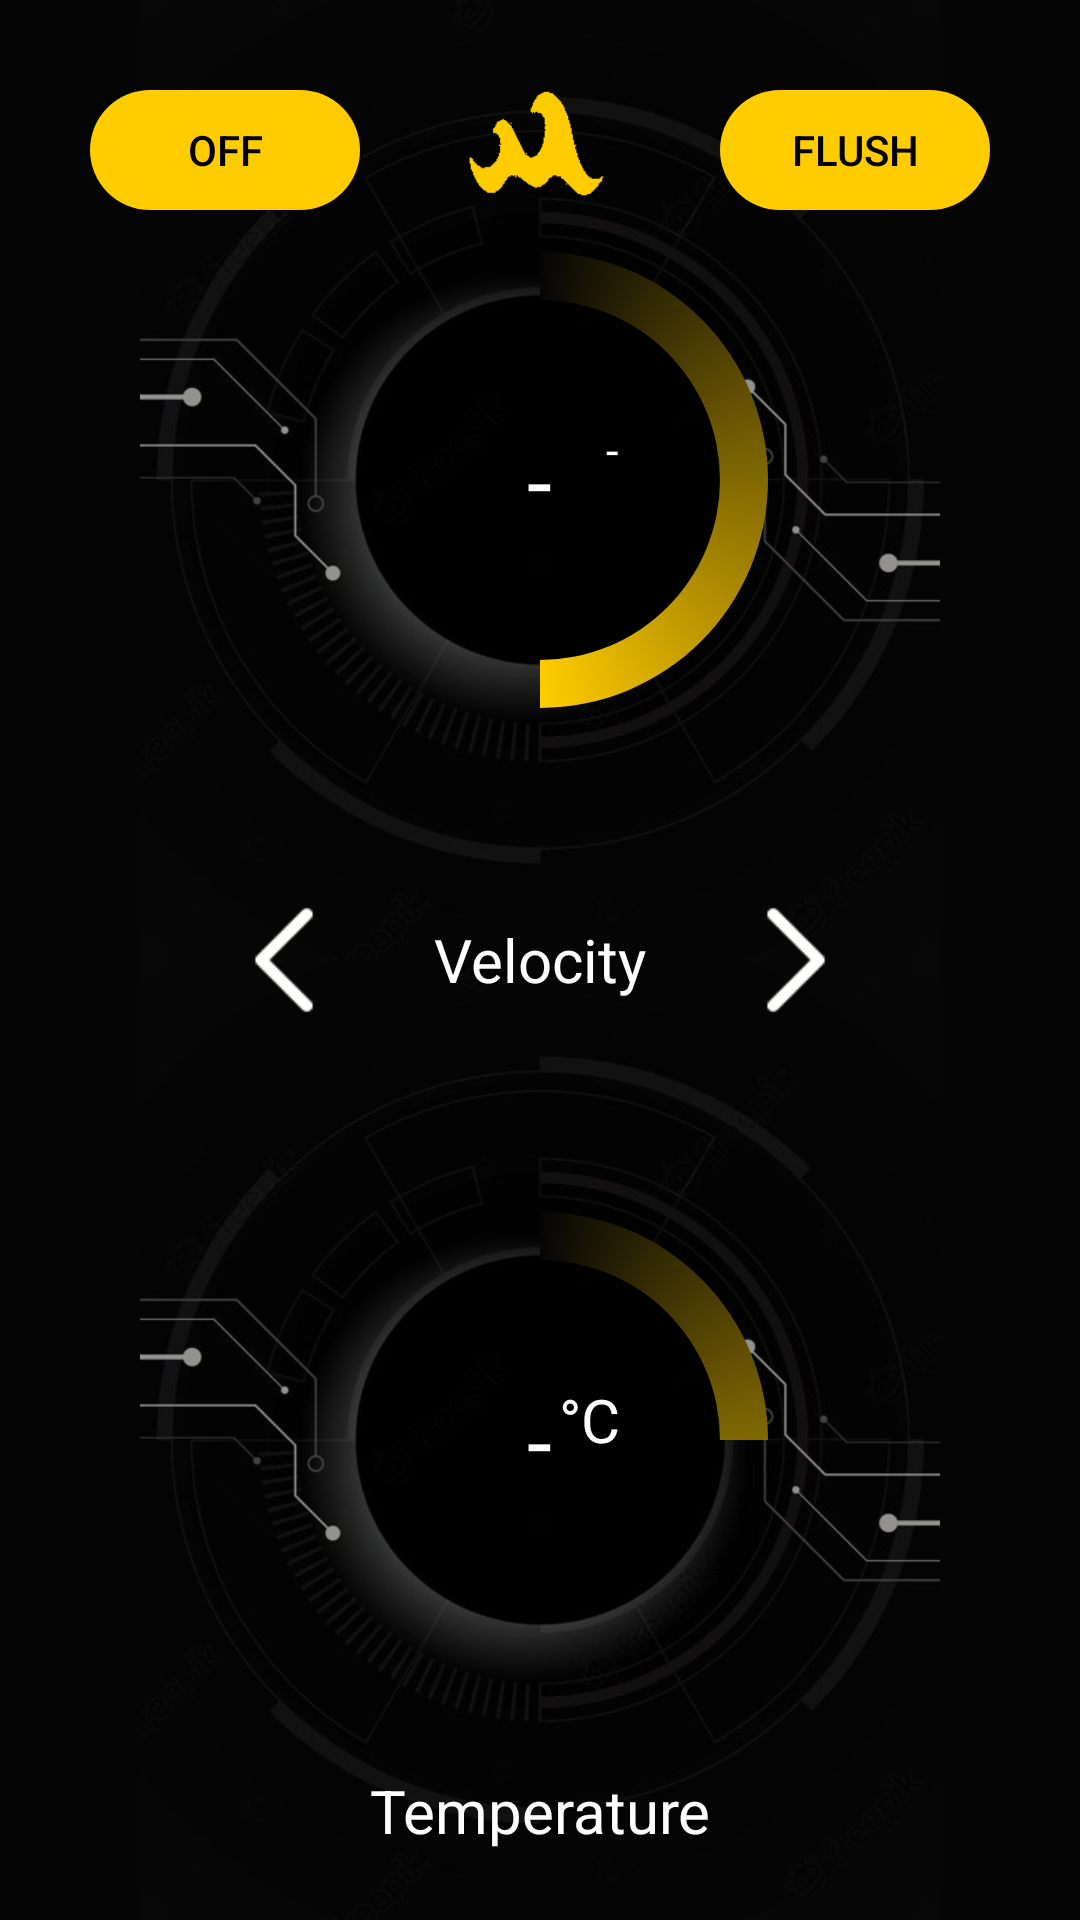

The Android layout XML behind this screen, and the referenced resources:
<!-- AndroidManifest.xml: activity theme Theme.AppCompat.DayNight.NoActionBar -->
<!-- res/layout/activity_surf.xml -->
<?xml version="1.0" encoding="utf-8"?>
<androidx.constraintlayout.widget.ConstraintLayout xmlns:android="http://schemas.android.com/apk/res/android"
    xmlns:app="http://schemas.android.com/apk/res-auto"
    xmlns:tools="http://schemas.android.com/tools"
    android:layout_width="match_parent"
    android:layout_height="match_parent"
    android:background="#050505">

    <ImageView
        android:id="@+id/imageSurf_top"
        android:layout_width="0dp"
        android:layout_height="0dp"
        android:src="@drawable/background_surf"
        android:scaleType="centerCrop"
        app:layout_constraintDimensionRatio="1:1.2"
        app:layout_constraintBottom_toTopOf="@id/imageSurf_bot"
        app:layout_constraintEnd_toEndOf="parent"
        app:layout_constraintStart_toStartOf="parent"
        app:layout_constraintTop_toTopOf="parent" />

    <ImageView
        android:id="@+id/imageSurf_bot"
        android:layout_width="0dp"
        android:layout_height="0dp"
        android:src="@drawable/background_surf"
        android:scaleType="centerCrop"
        app:layout_constraintDimensionRatio="1:1.2"
        app:layout_constraintBottom_toBottomOf="parent"
        app:layout_constraintEnd_toEndOf="parent"
        app:layout_constraintStart_toStartOf="parent"
        app:layout_constraintTop_toBottomOf="@id/imageSurf_top" />


    <RelativeLayout
        android:id="@+id/progressBarTopLayout"
        android:layout_width="wrap_content"
        android:layout_height="wrap_content"
        app:layout_constraintTop_toTopOf="@id/imageSurf_top"
        app:layout_constraintBottom_toBottomOf="@id/imageSurf_top"
        app:layout_constraintEnd_toEndOf="@id/imageSurf_top"
        app:layout_constraintStart_toStartOf="@id/imageSurf_top">

        
        <FrameLayout
            android:layout_width="240dp"
            android:layout_height="200dp"
            android:layout_centerInParent="true">

            
            <ProgressBar
                android:id="@+id/progressBarTop"
                style="?android:attr/progressBarStyleHorizontal"
                android:layout_width="match_parent"
                android:layout_height="match_parent"
                android:indeterminate="false"
                android:max="100"
                android:progress="50"
                android:progressDrawable="@drawable/circular_progress_drawable_surf" />

            
            <RelativeLayout
                android:layout_width="wrap_content"
                android:layout_height="wrap_content"
                android:layout_gravity="center">

                <TextView
                    android:id="@+id/biomech_value"
                    android:layout_width="wrap_content"
                    android:layout_height="wrap_content"
                    android:text="-"
                    android:textColor="#FFFFFF"
                    android:textSize="30sp"
                    android:maxLength="5"
                    android:layout_centerInParent="true" />

                <TextView
                    android:id="@+id/biomech_unit"
                    android:layout_width="wrap_content"
                    android:layout_height="wrap_content"
                    android:text="-"
                    android:textColor="#FFFFFF"
                    android:textSize="15sp"
                    android:layout_toEndOf="@id/biomech_value"
                    android:layout_marginStart="40dp" />
            </RelativeLayout>
        </FrameLayout>

    </RelativeLayout>


    <RelativeLayout
        android:id="@+id/progressBarBotLayout"
        android:layout_width="wrap_content"
        android:layout_height="wrap_content"
        app:layout_constraintTop_toTopOf="@id/imageSurf_bot"
        app:layout_constraintBottom_toBottomOf="@id/imageSurf_bot"
        app:layout_constraintEnd_toEndOf="@id/imageSurf_bot"
        app:layout_constraintStart_toStartOf="@id/imageSurf_bot">

        
        <FrameLayout
            android:layout_width="240dp"
            android:layout_height="200dp"
            android:layout_centerInParent="true">

            
            <ProgressBar
                android:id="@+id/progressBarBot"
                style="?android:attr/progressBarStyleHorizontal"
                android:layout_width="match_parent"
                android:layout_height="match_parent"
                android:indeterminate="false"
                android:max="100"
                android:progress="25"
                android:progressDrawable="@drawable/circular_progress_drawable_surf" />

            
            <RelativeLayout
                android:layout_width="wrap_content"
                android:layout_height="wrap_content"
                android:layout_gravity="center">

                <TextView
                    android:id="@+id/temp"
                    android:layout_width="wrap_content"
                    android:layout_height="wrap_content"
                    android:layout_centerInParent="true"
                    android:text="-"
                    android:textColor="#FFFFFF"
                    android:maxLength="4"
                    android:textSize="30sp" />

                <TextView
                    android:id="@+id/temp_unit"
                    android:layout_width="wrap_content"
                    android:layout_height="wrap_content"
                    android:text="°C"
                    android:textColor="#FFFFFF"
                    android:textSize="20sp"
                    android:layout_toEndOf="@id/temp"
                    android:layout_marginStart="25dp" />
            </RelativeLayout>
        </FrameLayout>
    </RelativeLayout>

    
    <TextView
        android:id="@+id/temperature_label"
        android:layout_width="wrap_content"
        android:layout_height="wrap_content"
        android:text="Temperature"
        android:textColor="#FFFFFF"
        android:textSize="20sp"
        app:layout_constraintTop_toBottomOf="@id/progressBarBotLayout"
        app:layout_constraintStart_toStartOf="@id/progressBarBotLayout"
        app:layout_constraintEnd_toEndOf="@id/progressBarBotLayout"
        android:layout_marginTop="10dp" />




    <ImageButton
        android:id="@+id/imageButton"
        android:layout_width="70dp"
        android:layout_height="100dp"
        android:src="@drawable/icon_surf"
        android:background="@android:color/transparent"
        android:padding="8dp"
        android:scaleType="fitCenter"
        app:layout_constraintTop_toTopOf="parent"
        app:layout_constraintStart_toStartOf="parent"
        app:layout_constraintEnd_toEndOf="parent" />

    
    <Button
        android:id="@+id/switch_mode"
        android:layout_width="90dp"
        android:layout_height="40dp"
        android:background="@drawable/round_button_surf"
        android:textColor="@android:color/black"
        android:text="Flush"
        app:layout_constraintTop_toTopOf="parent"
        app:layout_constraintEnd_toEndOf="parent"
        android:layout_marginTop="30dp"
        android:layout_marginEnd="30dp" />

    
    <ToggleButton
        android:id="@+id/switch_disconnect"
        android:layout_width="90dp"
        android:layout_height="40dp"
        android:background="@drawable/round_button_surf"
        android:textColor="@android:color/black"
        android:textOff="Off"
        app:layout_constraintTop_toTopOf="parent"
        app:layout_constraintStart_toStartOf="parent"
        android:layout_marginTop="30dp"
        android:layout_marginStart="30dp" />

    <TextView
        android:id="@+id/activity_status_text"
        android:layout_width="wrap_content"
        android:layout_height="wrap_content"
        android:text="Activity Running"
        android:textColor="@android:color/white"
        android:textSize="18sp"
        android:visibility="gone"
        app:layout_constraintTop_toBottomOf="@+id/switch_mode"
        app:layout_constraintStart_toStartOf="parent"
        app:layout_constraintEnd_toEndOf="parent"
        android:layout_marginTop="20dp" />

    <Button
        android:id="@+id/stop_button"
        android:layout_width="wrap_content"
        android:layout_height="wrap_content"
        android:text="Stop"
        android:visibility="gone"
        app:layout_constraintTop_toBottomOf="@id/activity_status_text"
        app:layout_constraintStart_toStartOf="parent"
        app:layout_constraintEnd_toEndOf="parent"
        android:layout_marginTop="20dp"/>

    <RelativeLayout
        android:id="@+id/relativeLayout"
        android:layout_width="wrap_content"
        android:layout_height="wrap_content"
        app:layout_constraintTop_toTopOf="@id/imageSurf_top"
        app:layout_constraintBottom_toBottomOf="@id/imageSurf_bot"
        app:layout_constraintEnd_toEndOf="parent"
        app:layout_constraintStart_toStartOf="parent"
        app:layout_constraintHorizontal_bias="0.5" >

        <ImageButton
            android:id="@+id/arrowLeft"
            android:layout_width="40dp"
            android:layout_height="100dp"
            android:src="@drawable/arrow_left"
            android:background="@android:color/transparent"
            android:padding="8dp"
            android:scaleType="fitCenter"
            android:layout_marginEnd="30dp"
            android:layout_centerVertical="true" />

        <TextView
            android:id="@+id/BiomechanicParameter"
            android:layout_width="wrap_content"
            android:layout_height="wrap_content"
            android:text="Velocity"
            android:textColor="@android:color/white"
            android:textSize="20sp"
            android:layout_toEndOf="@id/arrowLeft"
            android:layout_centerVertical="true" />

        <ImageButton
            android:id="@+id/arrowRight"
            android:layout_width="40dp"
            android:layout_height="100dp"
            android:src="@drawable/arrow_right"
            android:background="@android:color/transparent"
            android:padding="8dp"
            android:layout_marginStart="30dp"
            android:scaleType="fitCenter"
            android:layout_toEndOf="@id/BiomechanicParameter"
            android:layout_centerVertical="true" />

    </RelativeLayout>

</androidx.constraintlayout.widget.ConstraintLayout>
<!-- resources referenced by this layout -->
<resources>
  <!-- drawable arrow_left: png bitmap (drawable, 1409 bytes) -->
  <!-- drawable arrow_right: png bitmap (drawable, 1353 bytes) -->
  <!-- drawable background_surf: jpg bitmap (drawable, 247837 bytes) -->
  <!-- drawable circular_progress_drawable_surf (drawable) -->
  <layer-list xmlns:android="http://schemas.android.com/apk/res/android">
      <item android:id="@android:id/background">
          <shape android:shape="ring" android:innerRadiusRatio="3" android:thicknessRatio="9">
              <solid android:color="#CCCCCC" />
          </shape>
      </item>
      <item android:id="@android:id/progress">
          <rotate
              android:fromDegrees="270"
              android:toDegrees="270"
              android:pivotX="50%"
              android:pivotY="50%">
              <shape android:shape="ring" android:innerRadiusRatio="4" android:thicknessRatio="15">
                  <gradient
                      android:startColor="#050505"
                      android:centerColor="#FFCC00"
                      android:endColor="#050505"
                      android:centerX="50%"
                      android:centerY="50%"
                      android:type="sweep" />
              </shape>
          </rotate>
      </item>
  </layer-list>
  <!-- drawable icon_surf: png bitmap (drawable, 4040 bytes) -->
  <!-- drawable round_button_surf (drawable) -->
  <shape xmlns:android="http://schemas.android.com/apk/res/android"
      android:shape="rectangle">
      <solid android:color="#FFCC00" />
      <corners android:radius="30dp" />
      <size android:width="200dp" android:height="100dp" />
  </shape>
</resources>
